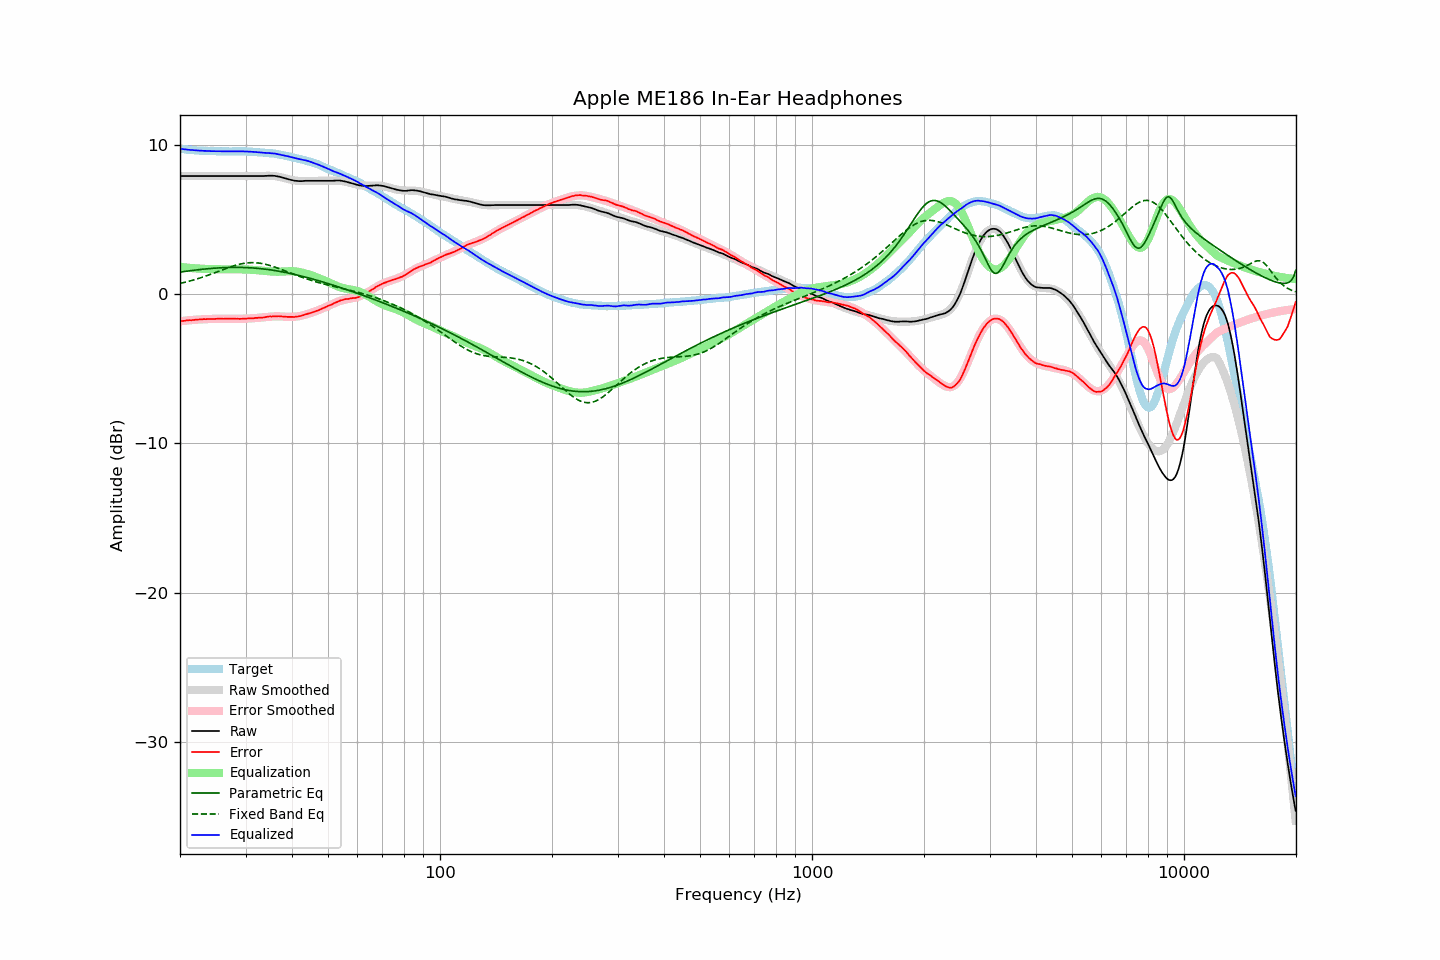

Values plotted in this chart, from the file beside it:
frequency, raw, error, smoothed, error_smoothed, equalization, parametric_eq, fixed_band_eq, equalized_raw, equalized_smoothed, target
20.00, 7.90, -1.82, 7.90, -1.82, 1.82, 1.47, 0.71, 9.72, 9.72, 9.72
20.20, 7.90, -1.81, 7.90, -1.81, 1.81, 1.49, 0.73, 9.71, 9.71, 9.71
20.40, 7.90, -1.80, 7.90, -1.80, 1.80, 1.50, 0.76, 9.69, 9.69, 9.70
20.61, 7.90, -1.79, 7.90, -1.78, 1.78, 1.51, 0.79, 9.68, 9.68, 9.69
20.81, 7.90, -1.77, 7.90, -1.77, 1.77, 1.53, 0.81, 9.67, 9.67, 9.66
21.02, 7.90, -1.76, 7.90, -1.76, 1.76, 1.54, 0.84, 9.66, 9.66, 9.65
21.23, 7.90, -1.75, 7.90, -1.75, 1.75, 1.56, 0.87, 9.65, 9.65, 9.64
21.44, 7.90, -1.75, 7.90, -1.74, 1.74, 1.57, 0.90, 9.64, 9.64, 9.65
21.66, 7.90, -1.73, 7.90, -1.73, 1.73, 1.59, 0.93, 9.63, 9.63, 9.63
21.87, 7.90, -1.73, 7.90, -1.72, 1.72, 1.60, 0.96, 9.62, 9.62, 9.63
22.09, 7.90, -1.71, 7.90, -1.72, 1.72, 1.61, 0.99, 9.61, 9.61, 9.61
22.31, 7.90, -1.71, 7.90, -1.71, 1.71, 1.62, 1.03, 9.61, 9.61, 9.61
22.54, 7.90, -1.70, 7.90, -1.70, 1.70, 1.64, 1.06, 9.60, 9.60, 9.60
22.76, 7.90, -1.70, 7.90, -1.70, 1.70, 1.65, 1.09, 9.59, 9.59, 9.60
22.99, 7.90, -1.69, 7.90, -1.69, 1.69, 1.66, 1.13, 9.59, 9.59, 9.58
23.22, 7.90, -1.68, 7.90, -1.69, 1.69, 1.67, 1.17, 9.58, 9.58, 9.57
23.45, 7.90, -1.68, 7.90, -1.68, 1.68, 1.68, 1.20, 9.58, 9.58, 9.58
23.69, 7.90, -1.67, 7.90, -1.67, 1.67, 1.69, 1.24, 9.57, 9.57, 9.57
23.92, 7.90, -1.66, 7.90, -1.67, 1.67, 1.70, 1.28, 9.57, 9.57, 9.56
24.16, 7.90, -1.67, 7.90, -1.67, 1.67, 1.71, 1.32, 9.56, 9.56, 9.57
24.40, 7.90, -1.67, 7.90, -1.66, 1.66, 1.72, 1.36, 9.56, 9.56, 9.57
24.65, 7.90, -1.67, 7.90, -1.66, 1.66, 1.73, 1.40, 9.56, 9.56, 9.56
24.89, 7.90, -1.67, 7.90, -1.66, 1.66, 1.74, 1.44, 9.56, 9.56, 9.56
25.14, 7.90, -1.65, 7.90, -1.66, 1.66, 1.74, 1.48, 9.56, 9.56, 9.55
25.39, 7.90, -1.65, 7.90, -1.66, 1.66, 1.75, 1.52, 9.55, 9.55, 9.55
25.65, 7.90, -1.65, 7.90, -1.65, 1.65, 1.76, 1.56, 9.55, 9.55, 9.55
25.91, 7.90, -1.65, 7.90, -1.65, 1.65, 1.76, 1.60, 9.55, 9.55, 9.55
26.16, 7.90, -1.66, 7.90, -1.65, 1.65, 1.77, 1.64, 9.55, 9.55, 9.55
26.43, 7.90, -1.65, 7.90, -1.65, 1.65, 1.77, 1.68, 9.55, 9.55, 9.55
26.69, 7.90, -1.65, 7.90, -1.65, 1.65, 1.78, 1.72, 9.55, 9.55, 9.55
26.96, 7.90, -1.65, 7.90, -1.65, 1.65, 1.78, 1.76, 9.55, 9.55, 9.55
27.23, 7.90, -1.65, 7.90, -1.65, 1.65, 1.78, 1.80, 9.55, 9.55, 9.55
27.50, 7.90, -1.64, 7.90, -1.65, 1.65, 1.78, 1.84, 9.55, 9.55, 9.54
27.77, 7.90, -1.65, 7.90, -1.65, 1.65, 1.79, 1.87, 9.55, 9.55, 9.55
28.05, 7.90, -1.65, 7.90, -1.65, 1.65, 1.79, 1.91, 9.55, 9.55, 9.55
28.33, 7.90, -1.66, 7.90, -1.65, 1.65, 1.79, 1.94, 9.55, 9.55, 9.55
28.62, 7.90, -1.65, 7.90, -1.65, 1.65, 1.79, 1.97, 9.55, 9.55, 9.55
28.90, 7.90, -1.66, 7.90, -1.65, 1.65, 1.78, 1.99, 9.55, 9.55, 9.56
29.19, 7.90, -1.66, 7.90, -1.65, 1.65, 1.78, 2.02, 9.55, 9.55, 9.56
29.48, 7.90, -1.65, 7.90, -1.65, 1.65, 1.78, 2.04, 9.55, 9.55, 9.55
29.78, 7.90, -1.65, 7.90, -1.65, 1.65, 1.78, 2.06, 9.54, 9.54, 9.55
30.08, 7.90, -1.65, 7.90, -1.64, 1.64, 1.77, 2.07, 9.54, 9.54, 9.55
30.38, 7.90, -1.63, 7.90, -1.64, 1.64, 1.77, 2.09, 9.54, 9.54, 9.53
30.68, 7.90, -1.63, 7.90, -1.64, 1.64, 1.76, 2.10, 9.53, 9.53, 9.53
30.99, 7.90, -1.63, 7.90, -1.63, 1.63, 1.76, 2.10, 9.53, 9.53, 9.52
31.30, 7.90, -1.62, 7.90, -1.62, 1.62, 1.75, 2.10, 9.52, 9.52, 9.52
31.61, 7.90, -1.62, 7.90, -1.61, 1.61, 1.74, 2.10, 9.51, 9.51, 9.52
31.93, 7.90, -1.59, 7.90, -1.61, 1.61, 1.73, 2.10, 9.50, 9.50, 9.49
32.24, 7.90, -1.60, 7.90, -1.60, 1.60, 1.72, 2.09, 9.49, 9.49, 9.50
32.57, 7.90, -1.58, 7.90, -1.58, 1.58, 1.71, 2.08, 9.48, 9.49, 9.48
32.89, 7.90, -1.58, 7.90, -1.57, 1.57, 1.70, 2.06, 9.47, 9.48, 9.48
33.22, 7.90, -1.57, 7.91, -1.56, 1.56, 1.69, 2.04, 9.46, 9.47, 9.47
33.55, 7.90, -1.57, 7.91, -1.55, 1.55, 1.68, 2.02, 9.45, 9.46, 9.47
33.89, 7.91, -1.54, 7.91, -1.54, 1.54, 1.67, 2.00, 9.45, 9.45, 9.45
34.23, 7.91, -1.53, 7.92, -1.53, 1.53, 1.65, 1.97, 9.44, 9.44, 9.44
34.57, 7.92, -1.51, 7.92, -1.52, 1.52, 1.64, 1.94, 9.44, 9.43, 9.43
34.92, 7.92, -1.50, 7.91, -1.51, 1.51, 1.62, 1.91, 9.43, 9.42, 9.41
35.27, 7.92, -1.51, 7.91, -1.50, 1.50, 1.61, 1.88, 9.42, 9.41, 9.43
35.62, 7.92, -1.48, 7.90, -1.50, 1.50, 1.59, 1.84, 9.42, 9.40, 9.40
35.97, 7.91, -1.49, 7.89, -1.49, 1.49, 1.57, 1.80, 9.40, 9.38, 9.39
... 635 more rows
